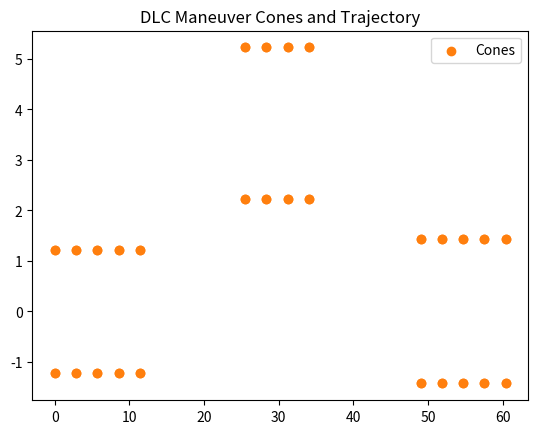

This chart was generated by the following Python code:
import numpy as np
import matplotlib.pyplot as plt
import math

# Vehicle parameters
VEHICLE_WIDTH = 2.0 # in meters

# ISO 3888-2 Standard all in meters
B1 = 1.1 * VEHICLE_WIDTH + 0.25
B3 = VEHICLE_WIDTH + 1
B5 = min(1.3 * VEHICLE_WIDTH + 0.25, 3.0)

SECTION_LENGTHS = np.array([12.0,   13.5, 11.0,   12.5, 12.0])
SECTION_WIDTHS  = np.array([  B1, np.inf,   B3, np.inf,   B5])
SECTION_OFFSETS = np.array([ 0.0,    0.0,  1.0,    0.0,  0.0])

CONE_WIDTH = 0.285

# Desired starting coordinates of trajectory
START_X = 0.0
START_Y = 0.0

# Desired cone spacing
CONE_SPACING = CONE_WIDTH * 10.0

# Arrays of cone coordinates
cones_x = None
cones_y = None

# Current x-coordinate along trajectory
curr_x = START_X

# width of last non-empty section
prev_width = 0.0
for i, length in enumerate(SECTION_LENGTHS):
    if SECTION_WIDTHS[i] == np.inf:
        # no cones
        curr_x += length
        continue
    
    center_to_cone = SECTION_WIDTHS[i] / 2.0
    if SECTION_OFFSETS[i] != 0:
        # find offset using ISO standard definition of offset
        offset = center_to_cone + prev_width/2.0 + SECTION_OFFSETS[i]
    else:
        offset = 0.0

    new_cones_x = np.array([np.arange(curr_x, curr_x + length, CONE_SPACING)]*2).flatten()
    new_cones_y_up   = np.repeat((START_Y + offset) + SECTION_WIDTHS[i]/2.0, new_cones_x.shape[0])
    new_cones_y_down = np.repeat((START_Y + offset) - SECTION_WIDTHS[i]/2.0, new_cones_x.shape[0])

    # Add cones_x up and down
    if cones_x is None:
        cones_x = new_cones_x
        cones_x = np.append(cones_x, new_cones_x)
    elif cones_x is not None:
        cones_x = np.append(cones_x, new_cones_x)
        cones_x = np.append(cones_x, new_cones_x)

    # Add cones_y up and down
    if cones_y is None:
        cones_y = new_cones_y_up
        cones_y = np.append(cones_y, new_cones_y_down)
    elif cones_y is not None:
        cones_y = np.append(cones_y, new_cones_y_up)
        cones_y = np.append(cones_y, new_cones_y_down)

    # move forward by a length
    curr_x += length

    # update previous width
    prev_width = SECTION_WIDTHS[i]

plt.figure()
plt.title("DLC Maneuver Cones and Trajectory")
plt.scatter(cones_x, cones_y, c='tab:orange', label='Cones')
plt.legend()
plt.show()